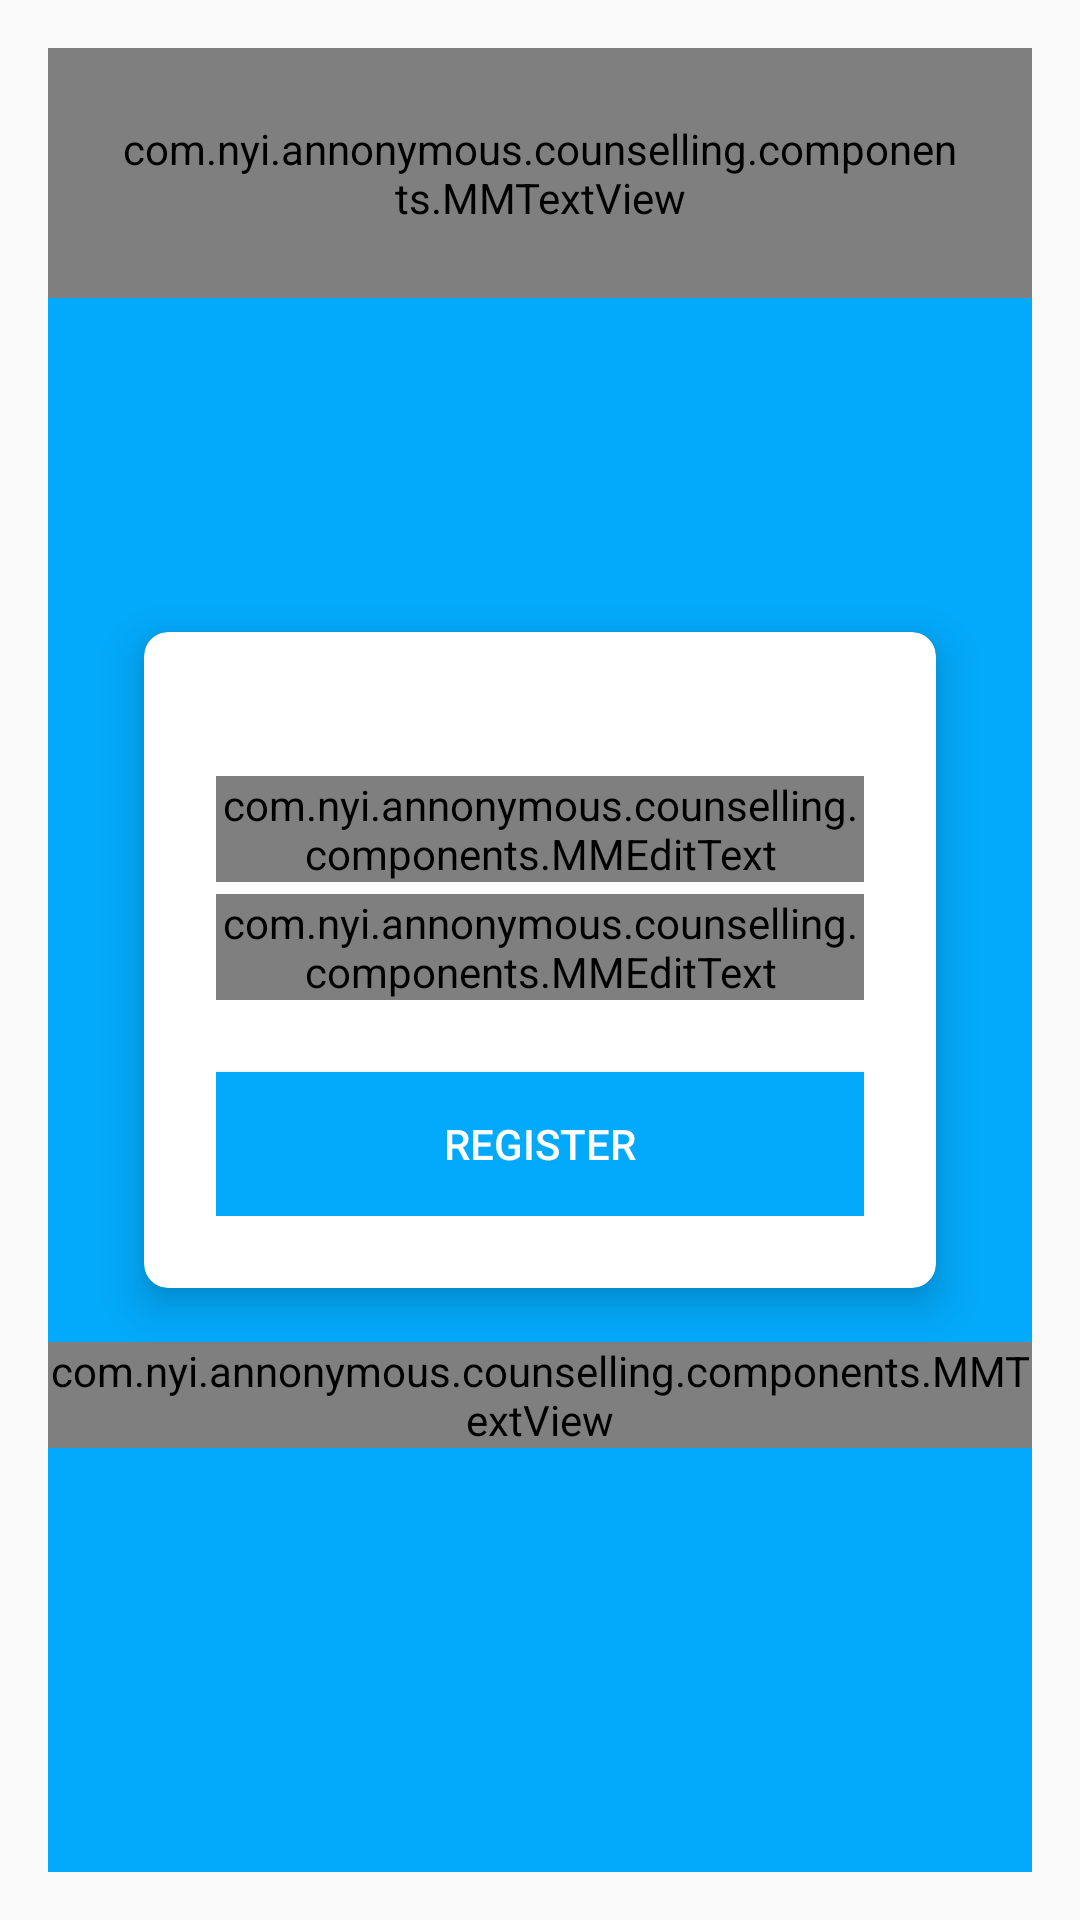

Here is an Android app screen rendered from its layout file. Give the layout XML and the strings, colors and styles it references.
<!-- AndroidManifest.xml: application theme AppTheme -->
<!-- res/layout/content_register.xml -->
<?xml version="1.0" encoding="utf-8"?>
<RelativeLayout xmlns:android="http://schemas.android.com/apk/res/android"
    xmlns:app="http://schemas.android.com/apk/res-auto"
    xmlns:tools="http://schemas.android.com/tools"
    android:id="@+id/content_register"
    android:layout_width="match_parent"
    android:layout_height="match_parent"
    android:paddingBottom="@dimen/activity_vertical_margin"
    android:paddingLeft="@dimen/activity_horizontal_margin"
    android:paddingRight="@dimen/activity_horizontal_margin"
    android:paddingTop="@dimen/activity_vertical_margin"
    app:layout_behavior="@string/appbar_scrolling_view_behavior"
    tools:context="com.nyi.annonymous.counselling.activities.RegisterActivity"
    tools:showIn="@layout/activity_register">

    <RelativeLayout
        android:layout_width="match_parent"
        android:layout_height="match_parent"
        android:background="@color/colorPrimary"
        android:orientation="vertical"
        app:layout_behavior="@string/appbar_scrolling_view_behavior">

        <com.nyi.annonymous.counselling.components.MMTextView
            android:layout_width="wrap_content"
            android:layout_height="wrap_content"
            android:layout_centerHorizontal="true"
            android:padding="@dimen/margin_large"
            android:text="@string/app_name"
            android:textColor="@color/colorWhite"
            android:textSize="@dimen/text_heading_1x" />

        <android.support.v7.widget.CardView
            android:id="@+id/cv_main"
            android:layout_width="match_parent"
            android:layout_height="wrap_content"
            android:layout_centerInParent="true"
            android:layout_marginLeft="64dp"
            android:background="@color/colorWhite"
            app:cardCornerRadius="@dimen/margin_medium"
            app:cardElevation="@dimen/margin_medium">

            <LinearLayout
                android:layout_width="match_parent"
                android:layout_height="match_parent"
                android:layout_marginTop="@dimen/margin_large"
                android:orientation="vertical"
                android:padding="@dimen/margin_large">


                <android.support.design.widget.TextInputLayout
                    android:layout_width="match_parent"
                    android:layout_height="wrap_content"
                    android:layout_marginBottom="@dimen/margin_small">

                    <com.nyi.annonymous.counselling.components.MMEditText
                        android:id="@+id/et_register_username"
                        android:layout_width="match_parent"
                        android:layout_height="wrap_content"
                        android:hint="User Name"
                        android:textColorHint="@color/colorAccent" />

                </android.support.design.widget.TextInputLayout>

                <android.support.design.widget.TextInputLayout
                    android:layout_width="match_parent"
                    android:layout_height="wrap_content">

                    <com.nyi.annonymous.counselling.components.MMEditText
                        android:id="@+id/et_register_password"
                        android:layout_width="match_parent"
                        android:layout_height="wrap_content"
                        android:hint="Password"
                        android:inputType="textPassword"
                        android:textColorHint="@color/colorAccent" />

                </android.support.design.widget.TextInputLayout>

                <Button
                    android:id="@+id/btn_register"
                    android:layout_width="match_parent"
                    android:layout_height="wrap_content"
                    android:layout_marginTop="@dimen/margin_large"
                    android:background="@color/colorPrimary"
                    android:elevation="8dp"
                    android:foreground="?android:attr/selectableItemBackground"
                    android:text="Register"
                    android:textColor="@color/colorWhite"
                    android:onClick="onClickLogIn"/>

            </LinearLayout>
        </android.support.v7.widget.CardView>

        <com.nyi.annonymous.counselling.components.MMTextView
            android:id="@+id/tv_log_in"
            android:layout_width="match_parent"
            android:layout_height="wrap_content"
            android:text="Already User?? Log in!!"
            android:textColor="#fff"
            android:textSize="@dimen/text_regular_2x"
            android:gravity="center"
            android:layout_below="@id/cv_main"
            android:layout_marginTop="@dimen/margin_medium_3"/>

    </RelativeLayout>


</RelativeLayout>
<!-- res/layout/activity_register.xml (included above) -->
<?xml version="1.0" encoding="utf-8"?>
<android.support.design.widget.CoordinatorLayout xmlns:android="http://schemas.android.com/apk/res/android"
    xmlns:app="http://schemas.android.com/apk/res-auto"
    xmlns:tools="http://schemas.android.com/tools"
    android:layout_width="match_parent"
    android:layout_height="match_parent"
    android:fitsSystemWindows="true"
    android:background="@color/colorPrimary"
    tools:context="com.nyi.annonymous.counselling.activities.RegisterActivity">


    <include layout="@layout/content_register" />


</android.support.design.widget.CoordinatorLayout>
<!-- resources referenced by this layout -->
<resources>
  <color name="colorAccent">#FF4081</color>
  <color name="colorPrimary">#03a9fa</color>
  <color name="colorWhite">#fff</color>
  <dimen name="activity_horizontal_margin">16dp</dimen>
  <dimen name="activity_vertical_margin">16dp</dimen>
  <dimen name="margin_large">24dp</dimen>
  <dimen name="margin_medium">8dp</dimen>
  <dimen name="margin_medium_3">18dp</dimen>
  <dimen name="margin_small">4dp</dimen>
  <dimen name="text_heading_1x">24sp</dimen>
  <dimen name="text_regular_2x">16sp</dimen>
  <string name="app_name">Counselling</string>
  <style name="AppTheme" parent="Theme.AppCompat.Light.DarkActionBar">
          
          <item name="colorPrimary">@color/colorPrimary</item>
          <item name="colorPrimaryDark">@color/colorPrimaryDark</item>
          <item name="colorAccent">@color/colorAccent</item>
      </style>
  <color name="colorPrimaryDark">#0288d1</color>
</resources>
